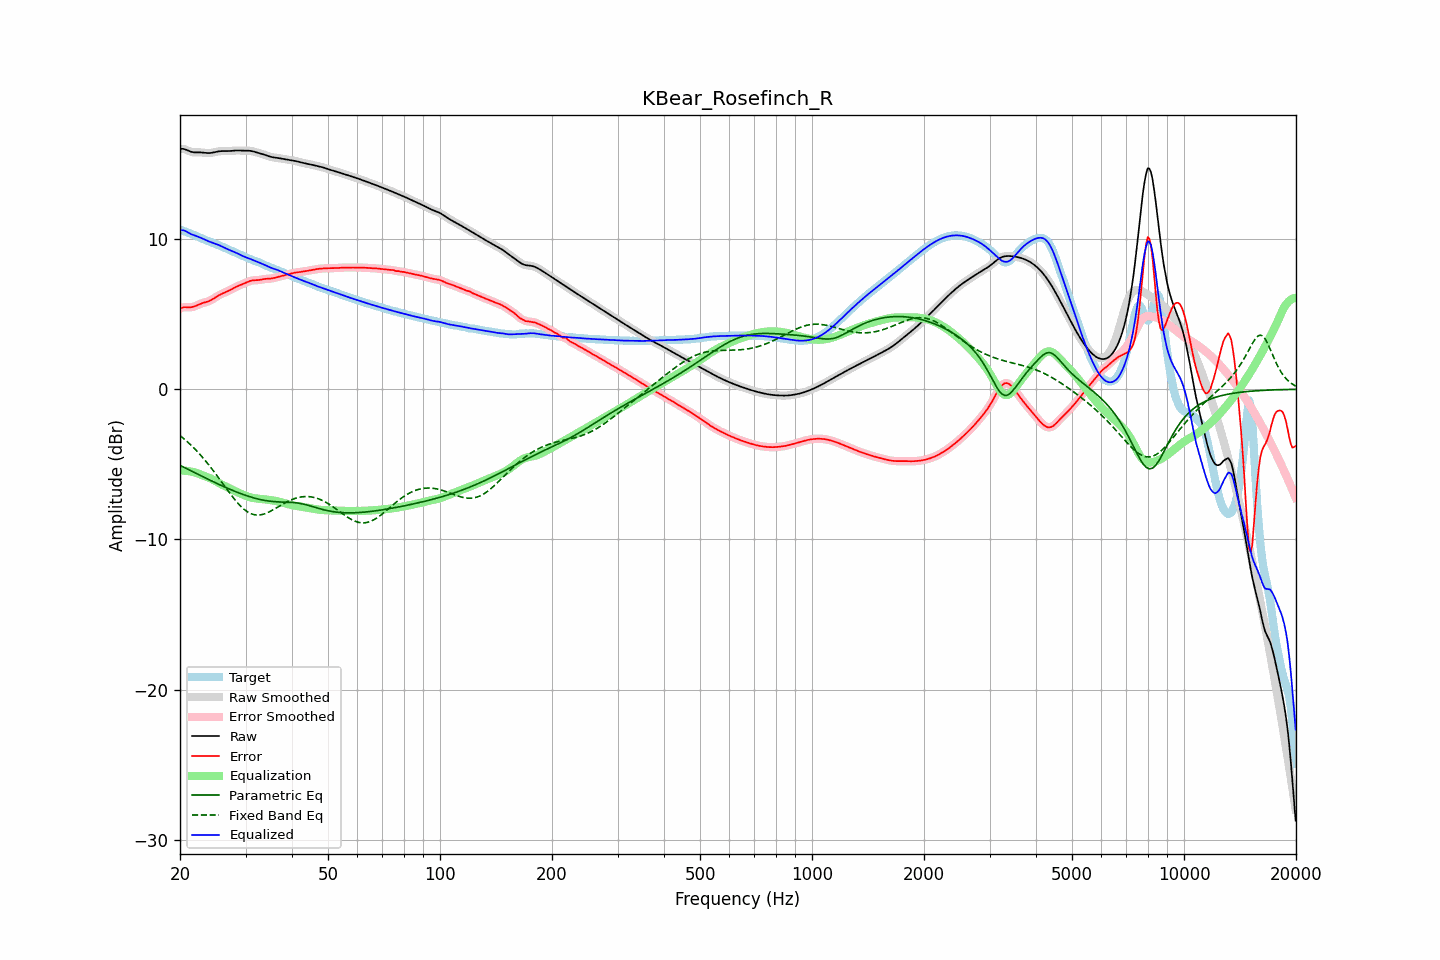

Data behind this chart, as committed beside it:
frequency, raw, error, smoothed, error_smoothed, equalization, parametric_eq, fixed_band_eq, equalized_raw, equalized_smoothed, target
20.00, 16.00, 5.37, 16.00, 5.38, -5.42, -5.07, -3.08, 10.57, 10.58, 10.62
20.20, 16.01, 5.42, 16.00, 5.42, -5.42, -5.12, -3.17, 10.59, 10.58, 10.59
20.40, 16.00, 5.45, 15.99, 5.45, -5.42, -5.17, -3.26, 10.58, 10.57, 10.55
20.61, 15.98, 5.47, 15.97, 5.46, -5.42, -5.23, -3.35, 10.55, 10.55, 10.51
20.81, 15.93, 5.46, 15.93, 5.46, -5.43, -5.28, -3.44, 10.50, 10.50, 10.47
21.02, 15.88, 5.45, 15.89, 5.45, -5.45, -5.33, -3.54, 10.44, 10.44, 10.43
21.23, 15.84, 5.45, 15.84, 5.45, -5.46, -5.39, -3.63, 10.38, 10.38, 10.39
21.44, 15.80, 5.46, 15.80, 5.46, -5.48, -5.44, -3.74, 10.32, 10.32, 10.34
21.66, 15.78, 5.48, 15.78, 5.48, -5.50, -5.49, -3.84, 10.28, 10.28, 10.30
21.87, 15.77, 5.51, 15.77, 5.52, -5.53, -5.55, -3.95, 10.24, 10.24, 10.25
22.09, 15.76, 5.56, 15.76, 5.56, -5.56, -5.60, -4.06, 10.20, 10.20, 10.20
22.31, 15.76, 5.61, 15.76, 5.61, -5.60, -5.65, -4.17, 10.16, 10.16, 10.16
22.54, 15.77, 5.66, 15.77, 5.66, -5.64, -5.71, -4.29, 10.12, 10.12, 10.11
22.76, 15.76, 5.70, 15.76, 5.70, -5.68, -5.76, -4.41, 10.08, 10.08, 10.06
22.99, 15.76, 5.74, 15.76, 5.74, -5.72, -5.81, -4.53, 10.03, 10.03, 10.02
23.22, 15.74, 5.77, 15.74, 5.77, -5.76, -5.86, -4.65, 9.98, 9.98, 9.98
23.45, 15.73, 5.80, 15.73, 5.80, -5.80, -5.92, -4.78, 9.93, 9.93, 9.94
23.69, 15.72, 5.83, 15.72, 5.83, -5.84, -5.97, -4.91, 9.89, 9.89, 9.89
23.92, 15.72, 5.87, 15.72, 5.87, -5.88, -6.02, -5.05, 9.84, 9.84, 9.85
24.16, 15.73, 5.92, 15.73, 5.92, -5.93, -6.07, -5.18, 9.80, 9.80, 9.81
24.40, 15.74, 5.98, 15.74, 5.98, -5.99, -6.12, -5.32, 9.76, 9.76, 9.77
24.65, 15.77, 6.04, 15.77, 6.04, -6.04, -6.17, -5.46, 9.72, 9.72, 9.73
24.89, 15.79, 6.11, 15.79, 6.11, -6.11, -6.22, -5.60, 9.69, 9.69, 9.68
25.14, 15.82, 6.18, 15.82, 6.18, -6.17, -6.27, -5.75, 9.65, 9.65, 9.64
25.39, 15.84, 6.24, 15.83, 6.24, -6.23, -6.32, -5.89, 9.61, 9.60, 9.59
25.65, 15.85, 6.30, 15.85, 6.30, -6.29, -6.37, -6.04, 9.56, 9.56, 9.55
25.91, 15.85, 6.35, 15.85, 6.35, -6.34, -6.42, -6.19, 9.51, 9.51, 9.50
26.16, 15.86, 6.40, 15.85, 6.40, -6.40, -6.47, -6.34, 9.46, 9.46, 9.45
26.43, 15.85, 6.45, 15.85, 6.45, -6.45, -6.52, -6.48, 9.40, 9.40, 9.41
26.69, 15.85, 6.49, 15.85, 6.49, -6.50, -6.56, -6.63, 9.35, 9.35, 9.36
26.96, 15.85, 6.54, 15.85, 6.54, -6.55, -6.61, -6.78, 9.30, 9.30, 9.31
27.23, 15.86, 6.60, 15.86, 6.60, -6.60, -6.66, -6.92, 9.26, 9.26, 9.26
27.50, 15.87, 6.65, 15.87, 6.65, -6.66, -6.70, -7.06, 9.21, 9.21, 9.22
27.77, 15.88, 6.71, 15.88, 6.71, -6.71, -6.75, -7.20, 9.17, 9.17, 9.17
28.05, 15.89, 6.77, 15.89, 6.77, -6.76, -6.79, -7.34, 9.13, 9.13, 9.12
28.33, 15.89, 6.82, 15.89, 6.82, -6.81, -6.83, -7.46, 9.08, 9.08, 9.07
28.62, 15.90, 6.87, 15.89, 6.87, -6.86, -6.87, -7.59, 9.03, 9.03, 9.02
28.90, 15.89, 6.92, 15.89, 6.92, -6.91, -6.92, -7.70, 8.98, 8.98, 8.98
29.19, 15.89, 6.96, 15.89, 6.96, -6.96, -6.96, -7.81, 8.92, 8.92, 8.93
29.48, 15.88, 7.00, 15.88, 7.00, -7.01, -6.99, -7.91, 8.87, 8.87, 8.88
29.78, 15.88, 7.04, 15.88, 7.04, -7.06, -7.03, -8.01, 8.82, 8.82, 8.84
30.08, 15.88, 7.09, 15.88, 7.09, -7.10, -7.07, -8.09, 8.78, 8.78, 8.79
30.38, 15.88, 7.14, 15.88, 7.14, -7.14, -7.11, -8.16, 8.74, 8.74, 8.74
30.68, 15.88, 7.19, 15.88, 7.18, -7.17, -7.14, -8.22, 8.70, 8.70, 8.69
30.99, 15.87, 7.22, 15.86, 7.22, -7.20, -7.17, -8.28, 8.66, 8.66, 8.64
31.30, 15.85, 7.24, 15.84, 7.24, -7.23, -7.21, -8.31, 8.62, 8.62, 8.60
31.61, 15.82, 7.25, 15.82, 7.25, -7.25, -7.24, -8.35, 8.57, 8.57, 8.56
31.93, 15.79, 7.26, 15.79, 7.26, -7.26, -7.26, -8.36, 8.52, 8.52, 8.53
32.24, 15.76, 7.26, 15.76, 7.26, -7.28, -7.29, -8.37, 8.48, 8.48, 8.49
32.57, 15.72, 7.27, 15.73, 7.27, -7.29, -7.32, -8.37, 8.44, 8.44, 8.45
32.89, 15.70, 7.29, 15.70, 7.29, -7.30, -7.34, -8.36, 8.40, 8.40, 8.41
33.22, 15.67, 7.31, 15.67, 7.31, -7.31, -7.37, -8.34, 8.36, 8.36, 8.35
33.55, 15.64, 7.33, 15.63, 7.33, -7.32, -7.39, -8.31, 8.31, 8.31, 8.30
33.89, 15.60, 7.35, 15.60, 7.35, -7.33, -7.41, -8.28, 8.26, 8.26, 8.25
34.23, 15.56, 7.35, 15.56, 7.35, -7.35, -7.42, -8.24, 8.21, 8.21, 8.20
34.57, 15.52, 7.36, 15.52, 7.36, -7.36, -7.44, -8.19, 8.16, 8.16, 8.16
34.92, 15.48, 7.36, 15.48, 7.36, -7.37, -7.45, -8.14, 8.11, 8.11, 8.12
35.27, 15.46, 7.37, 15.46, 7.38, -7.39, -7.46, -8.08, 8.07, 8.07, 8.08
35.62, 15.44, 7.39, 15.44, 7.40, -7.40, -7.48, -8.02, 8.04, 8.04, 8.04
35.97, 15.42, 7.42, 15.42, 7.42, -7.42, -7.48, -7.96, 8.00, 8.00, 8.00
... 635 more rows
